The GitHub repository An-Shan/Bag-recognition-with-VGG16 contains a labelled image folder "data3" with 10 categories: backpack, bucket bag, duffle bag, fanny pack, luggage, messenger bag, saddle bag, satchel, sleeping bag, tote bag. Examples follow, each with its label.

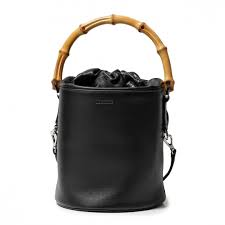
Label: bucket bag

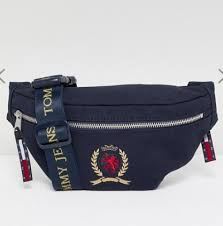
Label: fanny pack

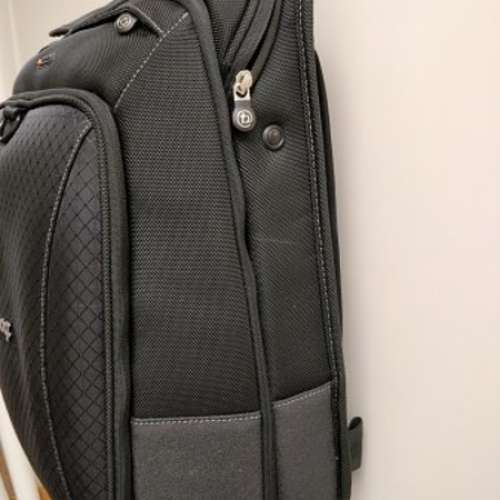
Label: backpack

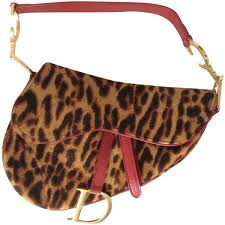
Label: saddle bag

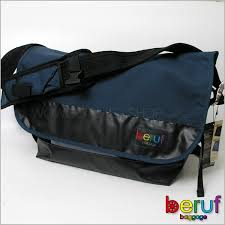
Label: messenger bag

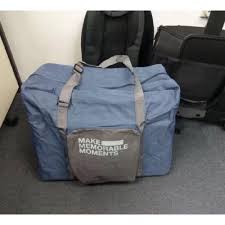
Label: duffle bag
